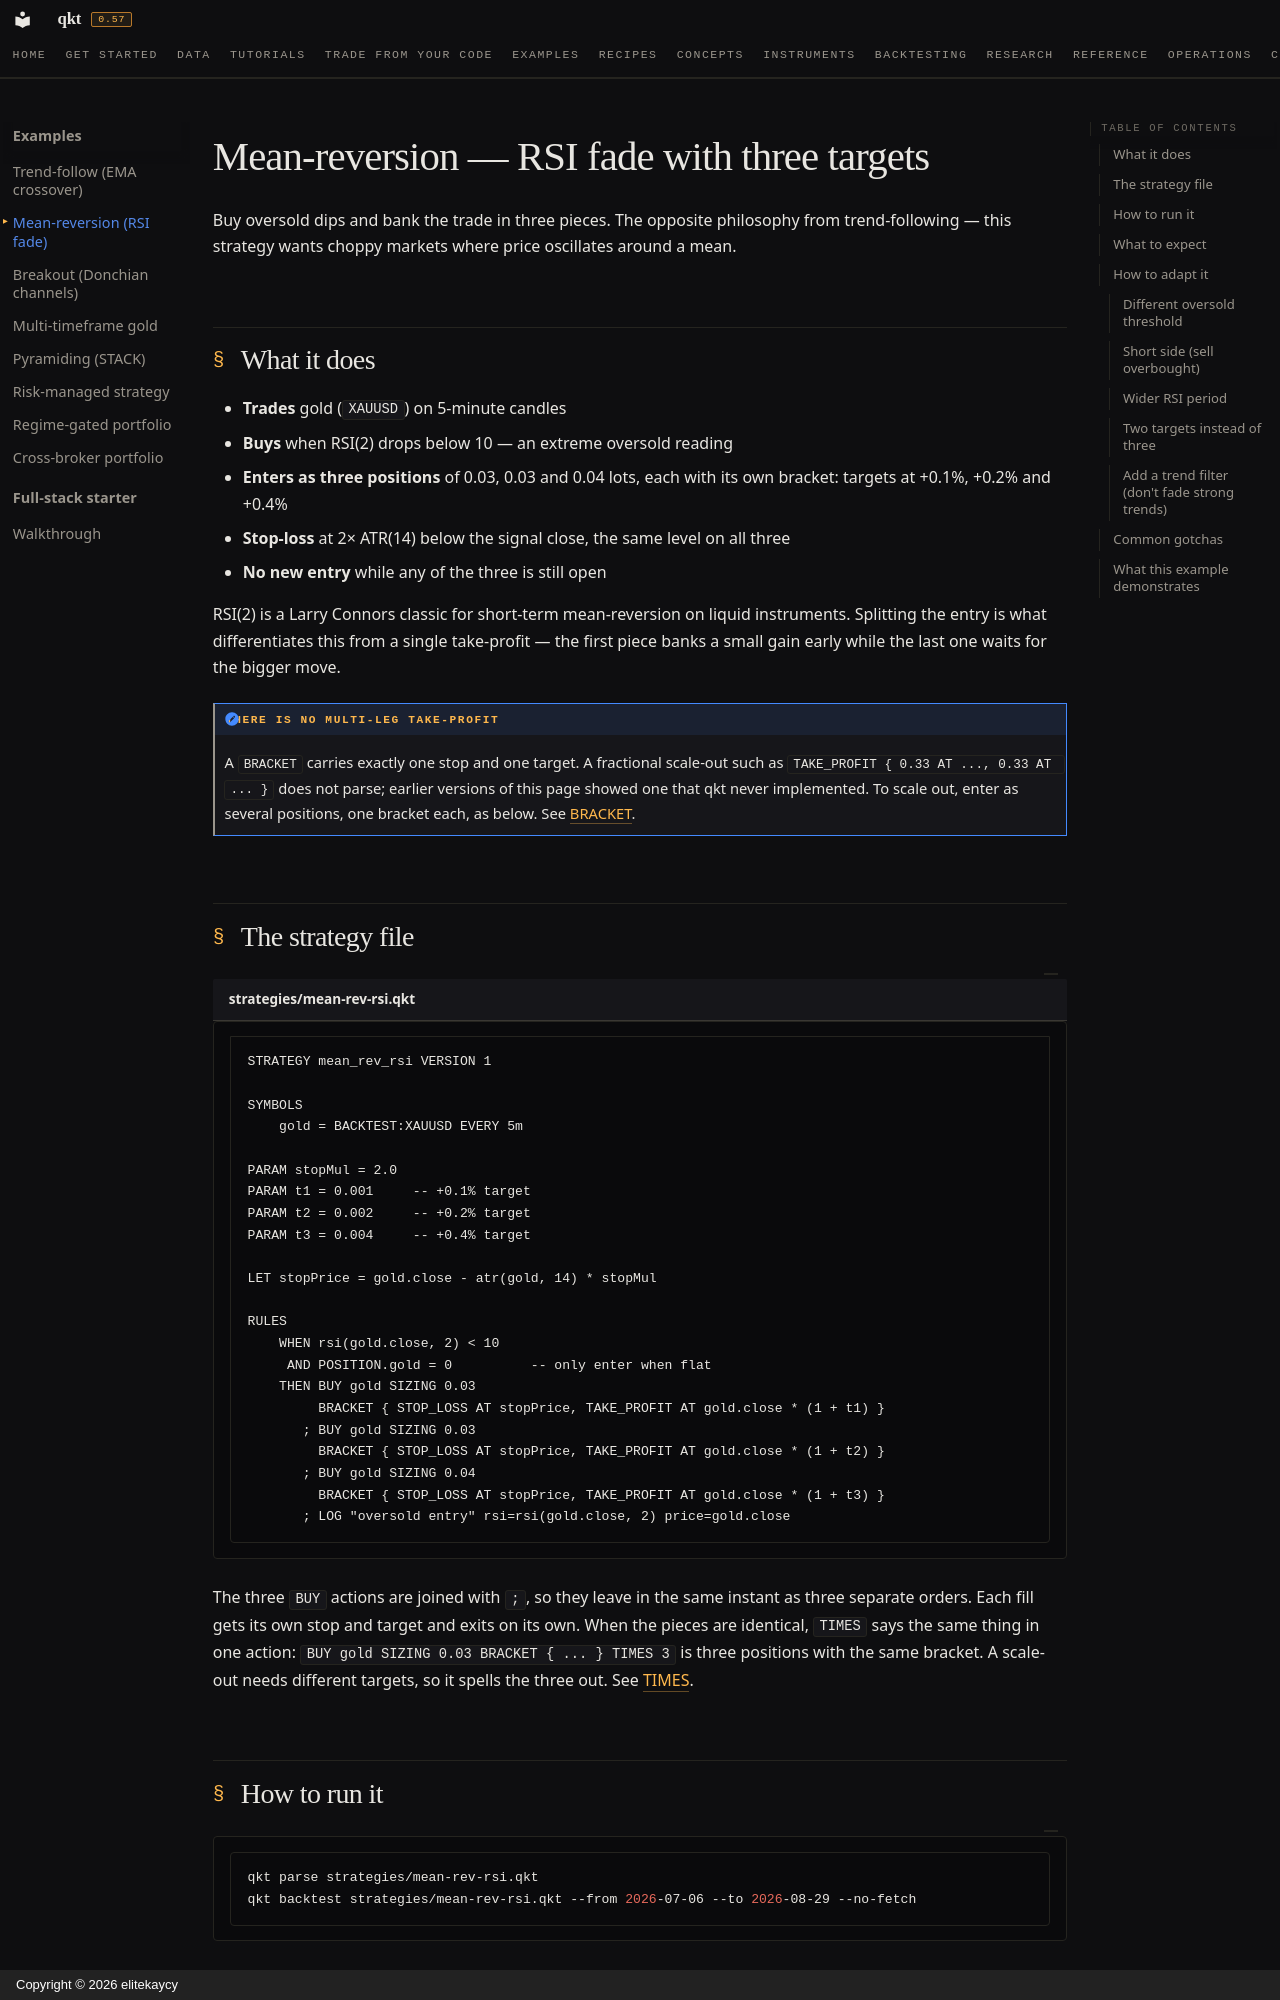

repository: elitekaycy/qkt · page: examples/mean-reversion/index.html · generator: mkdocs · copyright: Copyright © 2026 elitekaycy

# Mean-reversion — RSI fade with three targets

Buy oversold dips and bank the trade in three pieces. The opposite philosophy from trend-following — this strategy wants choppy markets where price oscillates around a mean.

## What it does

- **Trades** gold (`XAUUSD`) on 5-minute candles
- **Buys** when RSI(2) drops below 10 — an extreme oversold reading
- **Enters as three positions** of 0.03, 0.03 and 0.04 lots, each with its own bracket: targets at +0.1%, +0.2% and +0.4%
- **Stop-loss** at 2× ATR(14) below the signal close, the same level on all three
- **No new entry** while any of the three is still open

RSI(2) is a Larry Connors classic for short-term mean-reversion on liquid instruments. Splitting the entry is what differentiates this from a single take-profit — the first piece banks a small gain early while the last one waits for the bigger move.

!!! note "There is no multi-leg take-profit"
    A `BRACKET` carries exactly one stop and one target. A fractional scale-out such as
    `TAKE_PROFIT { 0.33 AT ..., 0.33 AT ... }` does not parse; earlier versions of this page showed one
    that qkt never implemented. To scale out, enter as several positions, one bracket each, as below.
    See [BRACKET](../reference/dsl/bracket.md#scale-out-multi-leg-take-profit-not-implemented).

## The strategy file

```qkt title="strategies/mean-rev-rsi.qkt"
STRATEGY mean_rev_rsi VERSION 1

SYMBOLS
    gold = BACKTEST:XAUUSD EVERY 5m

PARAM stopMul = 2.0
PARAM t1 = 0.001     -- +0.1% target
PARAM t2 = 0.002     -- +0.2% target
PARAM t3 = 0.004     -- +0.4% target

LET stopPrice = gold.close - atr(gold, 14) * stopMul

RULES
    WHEN rsi(gold.close, 2) < 10
     AND POSITION.gold = 0          -- only enter when flat
    THEN BUY gold SIZING 0.03
         BRACKET { STOP_LOSS AT stopPrice, TAKE_PROFIT AT gold.close * (1 + t1) }
       ; BUY gold SIZING 0.03
         BRACKET { STOP_LOSS AT stopPrice, TAKE_PROFIT AT gold.close * (1 + t2) }
       ; BUY gold SIZING 0.04
         BRACKET { STOP_LOSS AT stopPrice, TAKE_PROFIT AT gold.close * (1 + t3) }
       ; LOG "oversold entry" rsi=rsi(gold.close, 2) price=gold.close
```

The three `BUY` actions are joined with `;`, so they leave in the same instant as three separate
orders. Each fill gets its own stop and target and exits on its own. When the pieces are identical,
`TIMES` says the same thing in one action: `BUY gold SIZING 0.03 BRACKET { ... } TIMES 3` is three
positions with the same bracket. A scale-out needs different targets, so it spells the three out.
See [TIMES](../reference/dsl/times.md).
